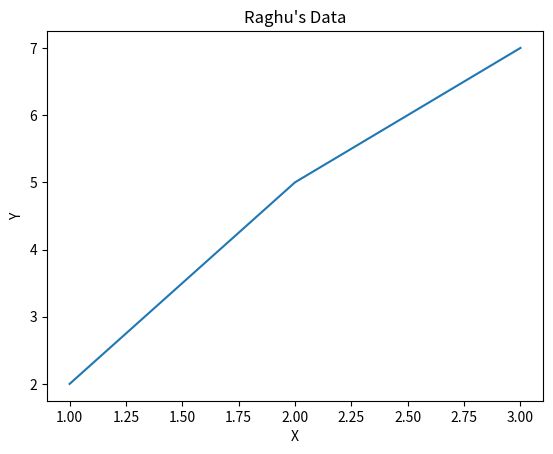
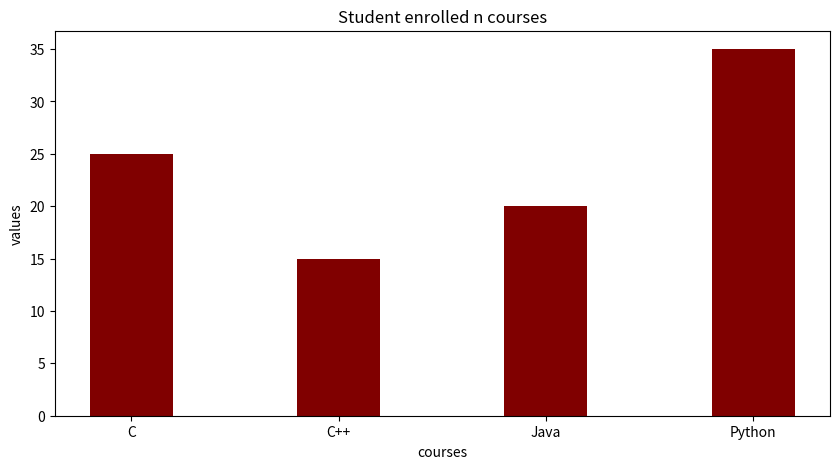

The matplotlib source for these figures, in order:
from matplotlib import pyplot as plt

plt.plot([1,2,3],[2,5,7])
plt.xlabel("X")
plt.ylabel("Y")
plt.title("Raghu's Data")
plt.show()



data={'C':25,'C++':15,'Java':20,'Python':35}
courses=list(data.keys())
values=list(data.values())

fig=plt.figure(figsize=(10,5))
plt.bar(courses,values,color="maroon",width=0.4)
plt.xlabel("courses")
plt.ylabel("values")
plt.title("Student enrolled n courses")
plt.show()